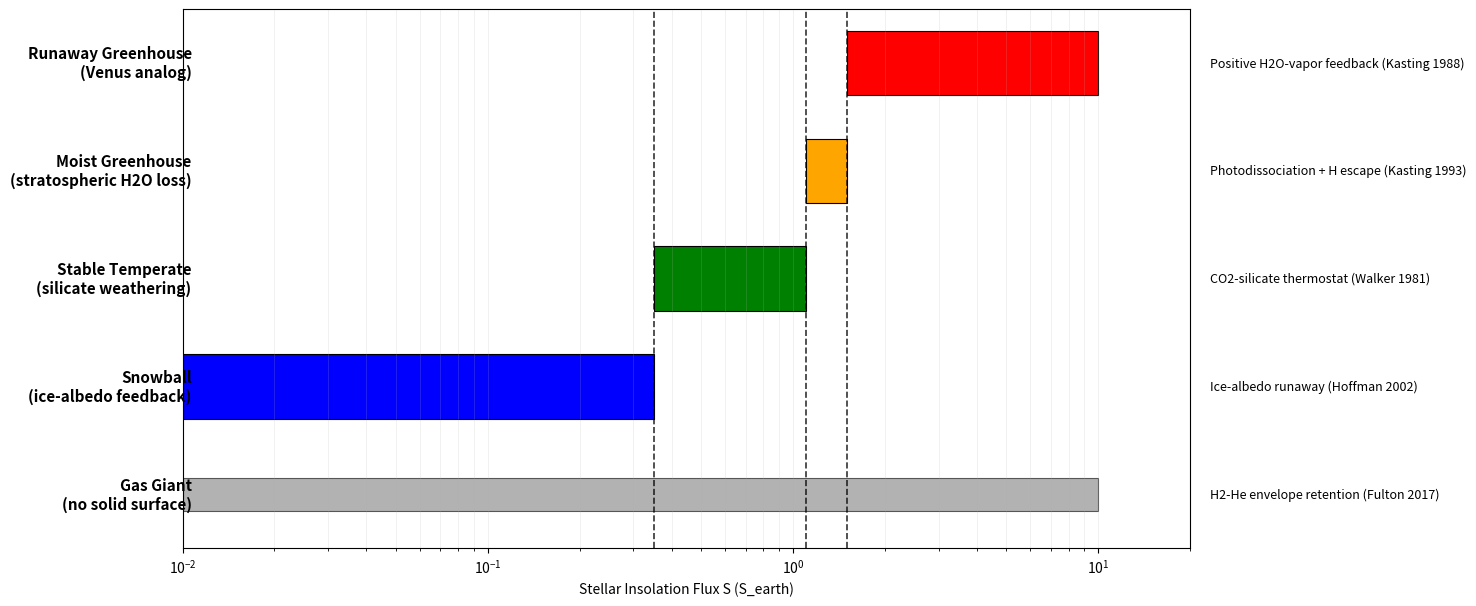

Source code (Python):
import os

import matplotlib

matplotlib.use("Agg")
import matplotlib.pyplot as plt

fig, ax = plt.subplots(figsize=(13, 7))

bins = [
    (4, 1.5, 10.0, "red"),
    (3, 1.1, 1.5, "orange"),
    (2, 0.35, 1.1, "green"),
    (1, 0.01, 0.35, "blue"),
]

for y, x_lo, x_hi, color in bins:
    ax.barh(
        y,
        x_hi - x_lo,
        left=x_lo,
        height=0.6,
        color=color,
        edgecolor="black",
        linewidth=0.8,
    )

ax.barh(
    0,
    10.0 - 0.01,
    left=0.01,
    height=0.3,
    color="gray",
    alpha=0.6,
    edgecolor="black",
    linewidth=0.8,
)

y_labels = [
    "Runaway Greenhouse\n(Venus analog)",
    "Moist Greenhouse\n(stratospheric H2O loss)",
    "Stable Temperate\n(silicate weathering)",
    "Snowball\n(ice-albedo feedback)",
    "Gas Giant\n(no solid surface)",
]

annotations = [
    "Positive H2O-vapor feedback (Kasting 1988)",
    "Photodissociation + H escape (Kasting 1993)",
    "CO2-silicate thermostat (Walker 1981)",
    "Ice-albedo runaway (Hoffman 2002)",
    "H2-He envelope retention (Fulton 2017)",
]

for y, label, note in zip(range(4, -1, -1), y_labels, annotations):
    ax.text(
        0.009,
        y,
        label,
        ha="right",
        va="center",
        fontsize=11,
        fontweight="bold",
        transform=ax.get_yaxis_transform(),
        clip_on=False,
    )
    ax.text(
        1.02,
        y,
        note,
        ha="left",
        va="center",
        fontsize=9,
        fontstyle="italic",
        transform=ax.get_yaxis_transform(),
        clip_on=False,
    )

for x_edge in (0.35, 1.1, 1.5):
    ax.axvline(x_edge, linestyle="--", color="black", linewidth=1.2, alpha=0.8)

ax.set_xscale("log")
ax.set_xlim(0.01, 20)
ax.set_ylim(-0.5, 4.5)

ax.set_yticks([])
ax.set_xlabel("Stellar Insolation Flux S (S_earth)")
ax.grid(True, axis="x", which="both", alpha=0.25, linewidth=0.5)

os.makedirs("figures", exist_ok=True)
fig.savefig("figures/fig5_climate_bins.png", dpi=300, bbox_inches="tight")
plt.close(fig)

print("Figure 5 saved")
